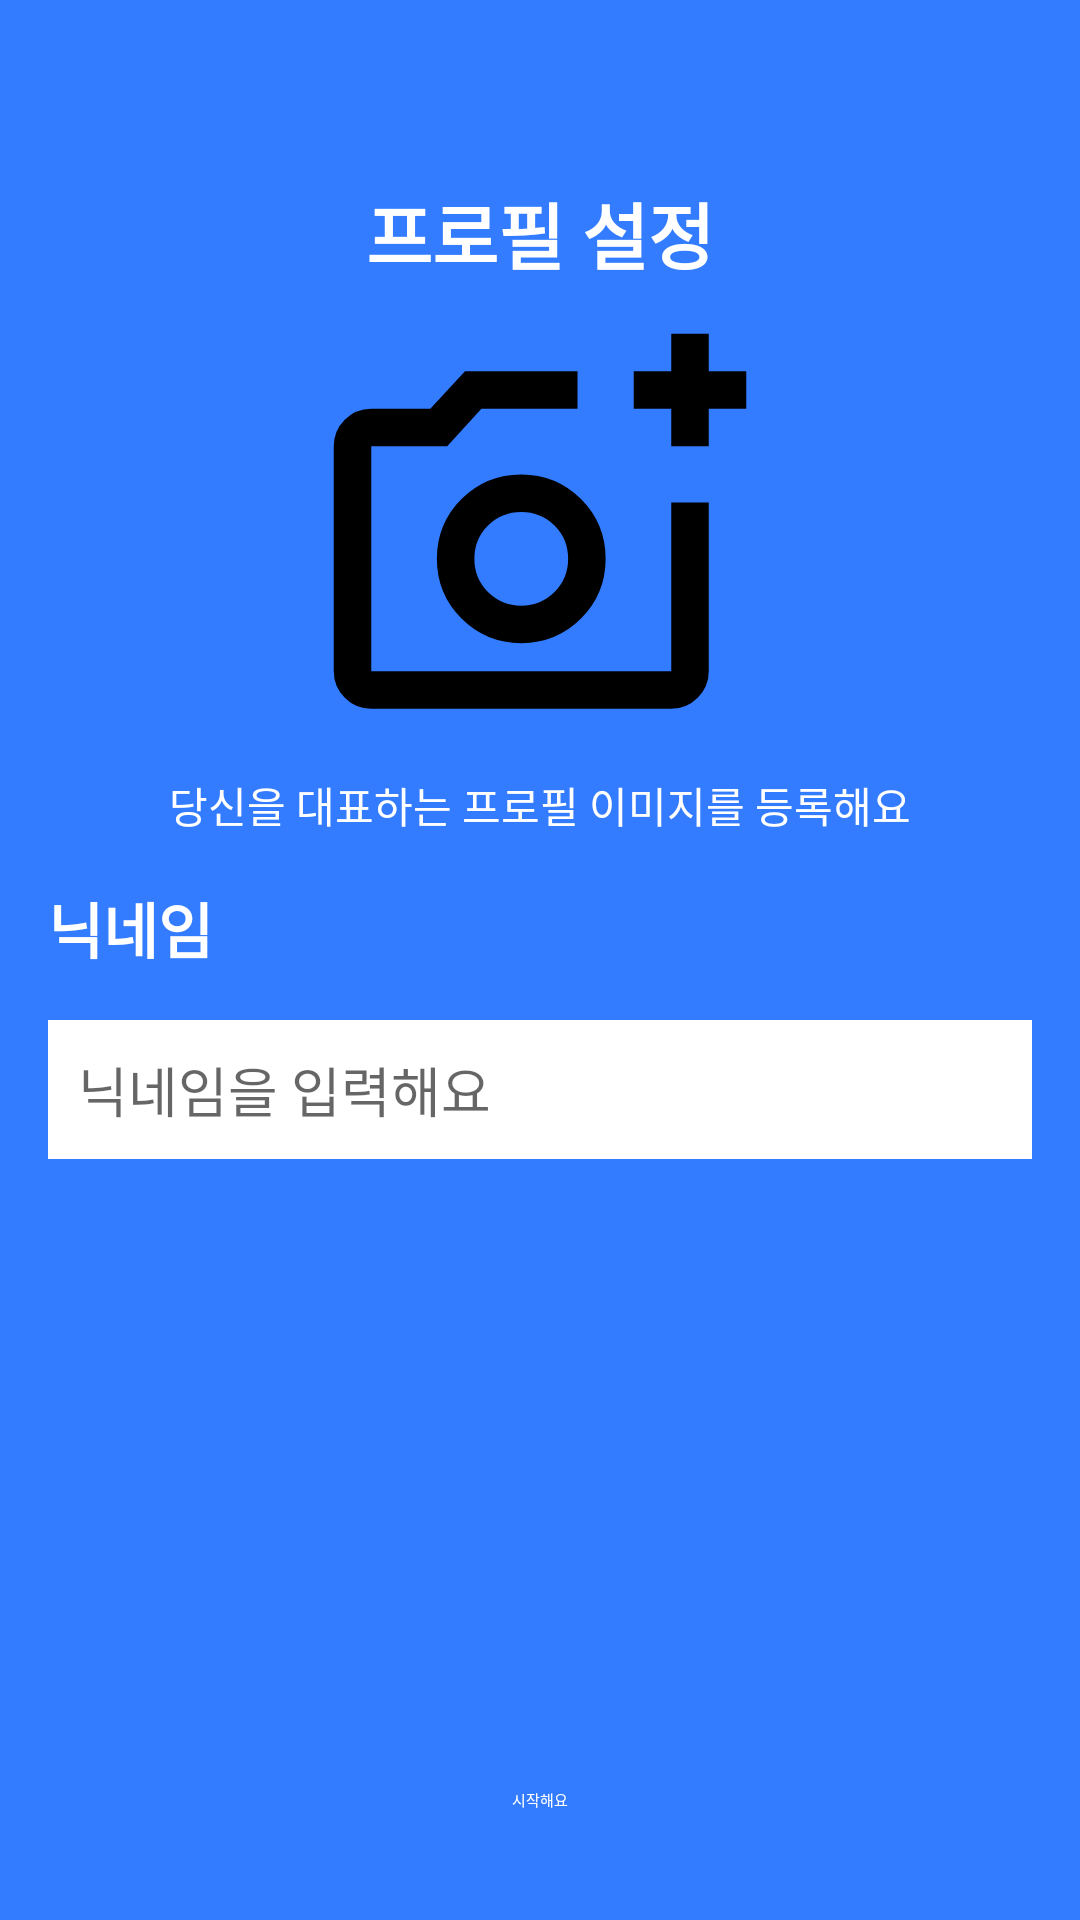

Layout XML and referenced resources for this Android screen:
<!-- AndroidManifest.xml: application theme Theme.Seen -->
<!-- res/layout/activity_profile_add.xml -->
<?xml version="1.0" encoding="utf-8"?>
<androidx.constraintlayout.widget.ConstraintLayout xmlns:android="http://schemas.android.com/apk/res/android"
    xmlns:app="http://schemas.android.com/apk/res-auto"
    android:layout_width="match_parent"
    android:layout_height="match_parent"
    android:background="@color/blue_500">

    <TextView
        android:id="@+id/tv_label_profile_setting_text"
        android:layout_width="wrap_content"
        android:layout_height="wrap_content"
        android:layout_marginTop="60dp"
        android:gravity="center"
        android:text="@string/label_profile_setting_text"
        android:textColor="@color/white"
        android:textSize="24sp"
        android:textStyle="bold"
        app:layout_constraintEnd_toEndOf="parent"
        app:layout_constraintStart_toStartOf="parent"
        app:layout_constraintTop_toTopOf="parent" />

    <com.google.android.material.imageview.ShapeableImageView
        android:id="@+id/iv_add_profile_image"
        style="@style/AppRoundedImageMedium"
        app:shapeAppearanceOverlay="@style/AppRoundedImageMedium"
        android:layout_width="150dp"
        android:layout_height="150dp"
        android:layout_marginTop="10dp"
        android:contentDescription="@string/description_profile_image_add_text"
        android:scaleType="centerCrop"
        android:src="@drawable/ic_add_image"
        app:layout_constraintEnd_toEndOf="parent"
        app:layout_constraintStart_toStartOf="parent"
        app:layout_constraintTop_toBottomOf="@id/tv_label_profile_setting_text" />

    <TextView
        android:id="@+id/tv_add_profile_nickname_text"
        android:layout_width="wrap_content"
        android:layout_height="wrap_content"
        android:layout_marginTop="3dp"
        android:gravity="center"
        android:text="@string/label_add_profile_guide_message"
        android:textColor="@color/white"
        android:textSize="14sp"
        app:layout_constraintEnd_toEndOf="parent"
        app:layout_constraintStart_toStartOf="parent"
        app:layout_constraintTop_toBottomOf="@id/iv_add_profile_image" />

    <TextView
        android:id="@+id/tv_label_profile_nickname"
        android:layout_width="wrap_content"
        android:layout_height="wrap_content"
        android:layout_margin="16dp"
        android:text="@string/label_nickname"
        android:textColor="@color/white"
        android:textSize="20sp"
        android:textStyle="bold"
        app:layout_constraintStart_toStartOf="parent"
        app:layout_constraintTop_toBottomOf="@id/tv_add_profile_nickname_text" />

    <com.google.android.material.textfield.TextInputEditText
        android:id="@+id/et_input_profile_nickname"
        android:layout_width="0dp"
        android:layout_height="wrap_content"
        android:layout_marginTop="16dp"
        android:layout_marginEnd="16dp"
        android:background="@color/white"
        android:hint="@string/hint_profile_nickname_text"
        android:padding="10dp"
        app:layout_constraintEnd_toEndOf="parent"
        app:layout_constraintStart_toStartOf="@id/tv_label_profile_nickname"
        app:layout_constraintTop_toBottomOf="@id/tv_label_profile_nickname" />

    <androidx.appcompat.widget.AppCompatButton
        android:id="@+id/btn_complete_setting"
        android:layout_width="0dp"
        android:layout_height="wrap_content"
        android:text="@string/label_profile_complete_button"
        android:enabled="false"
        style="@style/AppButtonOnPrimary"
        app:layout_constraintStart_toStartOf="parent"
        app:layout_constraintEnd_toEndOf="parent"
        app:layout_constraintBottom_toBottomOf="parent"
        android:layout_margin="16dp"
        />

</androidx.constraintlayout.widget.ConstraintLayout>
<!-- resources referenced by this layout -->
<resources>
  <color name="blue_500">#337CFF</color>
  <color name="white">#FFFFFFFF</color>
  <!-- drawable ic_add_image (drawable) -->
  <vector xmlns:android="http://schemas.android.com/apk/res/android"
      android:width="120dp"
      android:height="120dp"
      android:viewportWidth="960"
      android:viewportHeight="960">
    <path
        android:fillColor="#FF000000"
        android:pathData="M440,520ZM120,840q-33,0 -56.5,-23.5T40,760v-480q0,-33 23.5,-56.5T120,200h126l74,-80h240v80L355,200l-73,80L120,280v480h640v-360h80v360q0,33 -23.5,56.5T760,840L120,840ZM760,280v-80h-80v-80h80v-80h80v80h80v80h-80v80h-80ZM440,700q75,0 127.5,-52.5T620,520q0,-75 -52.5,-127.5T440,340q-75,0 -127.5,52.5T260,520q0,75 52.5,127.5T440,700ZM440,620q-42,0 -71,-29t-29,-71q0,-42 29,-71t71,-29q42,0 71,29t29,71q0,42 -29,71t-71,29Z"/>
  </vector>
  <string name="description_profile_image_add_text">프로필 사진 추가 버튼</string>
  <string name="hint_profile_nickname_text">닉네임을 입력해요</string>
  <string name="label_add_profile_guide_message">당신을 대표하는 프로필 이미지를 등록해요</string>
  <string name="label_nickname">닉네임</string>
  <string name="label_profile_complete_button">시작해요</string>
  <string name="label_profile_setting_text">프로필 설정</string>
  <style name="AppButtonOnPrimary">
          <item name="android:background">@drawable/selector_background_profile_button</item>
          <item name="android:textAppearance">@style/AppTextOnPrimary</item>
      </style>
  <style name="AppRoundedImageMedium">
          <item name="cornerSize">6dp</item>
          <item name="android:background">@drawable/background_gray_400</item>
      </style>
  <style name="Theme.Seen" parent="Base.Theme.Seen" />
  <!-- drawable selector_background_profile_button (drawable) -->
  <?xml version="1.0" encoding="utf-8"?>
  <selector xmlns:android="http://schemas.android.com/apk/res/android">
      <item android:drawable="@drawable/background_green" android:state_enabled="true" />
      <item android:drawable="@drawable/background_gray_400" android:state_enabled="false" />
  </selector>
  <style name="AppTextOnPrimary">
          <item name="android:textColor">@color/white</item>
          <item name="android:textStyle">normal</item>
      </style>
  <style name="Base.Theme.Seen" parent="Theme.MaterialComponents.Light.NoActionBar">
          
          <item name="colorPrimary">@color/blue_500</item>
          <item name="bottomSheetDialogTheme">@style/ThemeOverlay.App.BottomSheetDialog</item>
          <item name="android:windowBackground">@color/white</item>
          <item name="android:statusBarColor">@color/white</item>
          <item name="android:windowLightStatusBar">true</item>
  
          
          <item name="overlapAnchor">false</item>
          <item name="android:dropDownVerticalOffset">?attr/actionBarSize</item>
      </style>
  <!-- drawable background_green (drawable) -->
  <?xml version="1.0" encoding="utf-8"?>
  <shape xmlns:android="http://schemas.android.com/apk/res/android"
      android:shape="rectangle">
      <corners android:radius="8dp" />
      <solid android:color="@color/green_600" />
  </shape>
  <style name="ThemeOverlay.App.BottomSheetDialog" parent="ThemeOverlay.Material3.BottomSheetDialog">
          <item name="bottomSheetStyle">@style/ModalBottomSheetDialog</item>
      </style>
  <color name="green_600">#7CCB84</color>
  <style name="ModalBottomSheetDialog" parent="Widget.Material3.BottomSheet.Modal">
          <item name="backgroundTint">@color/white</item>
          <item name="shapeAppearance">@style/ShapeAppearance.App.LargeComponent</item>
      </style>
  <style name="ShapeAppearance.App.LargeComponent" parent="ShapeAppearance.Material3.LargeComponent">
          <item name="cornerSize">24dp</item>
      </style>
</resources>
